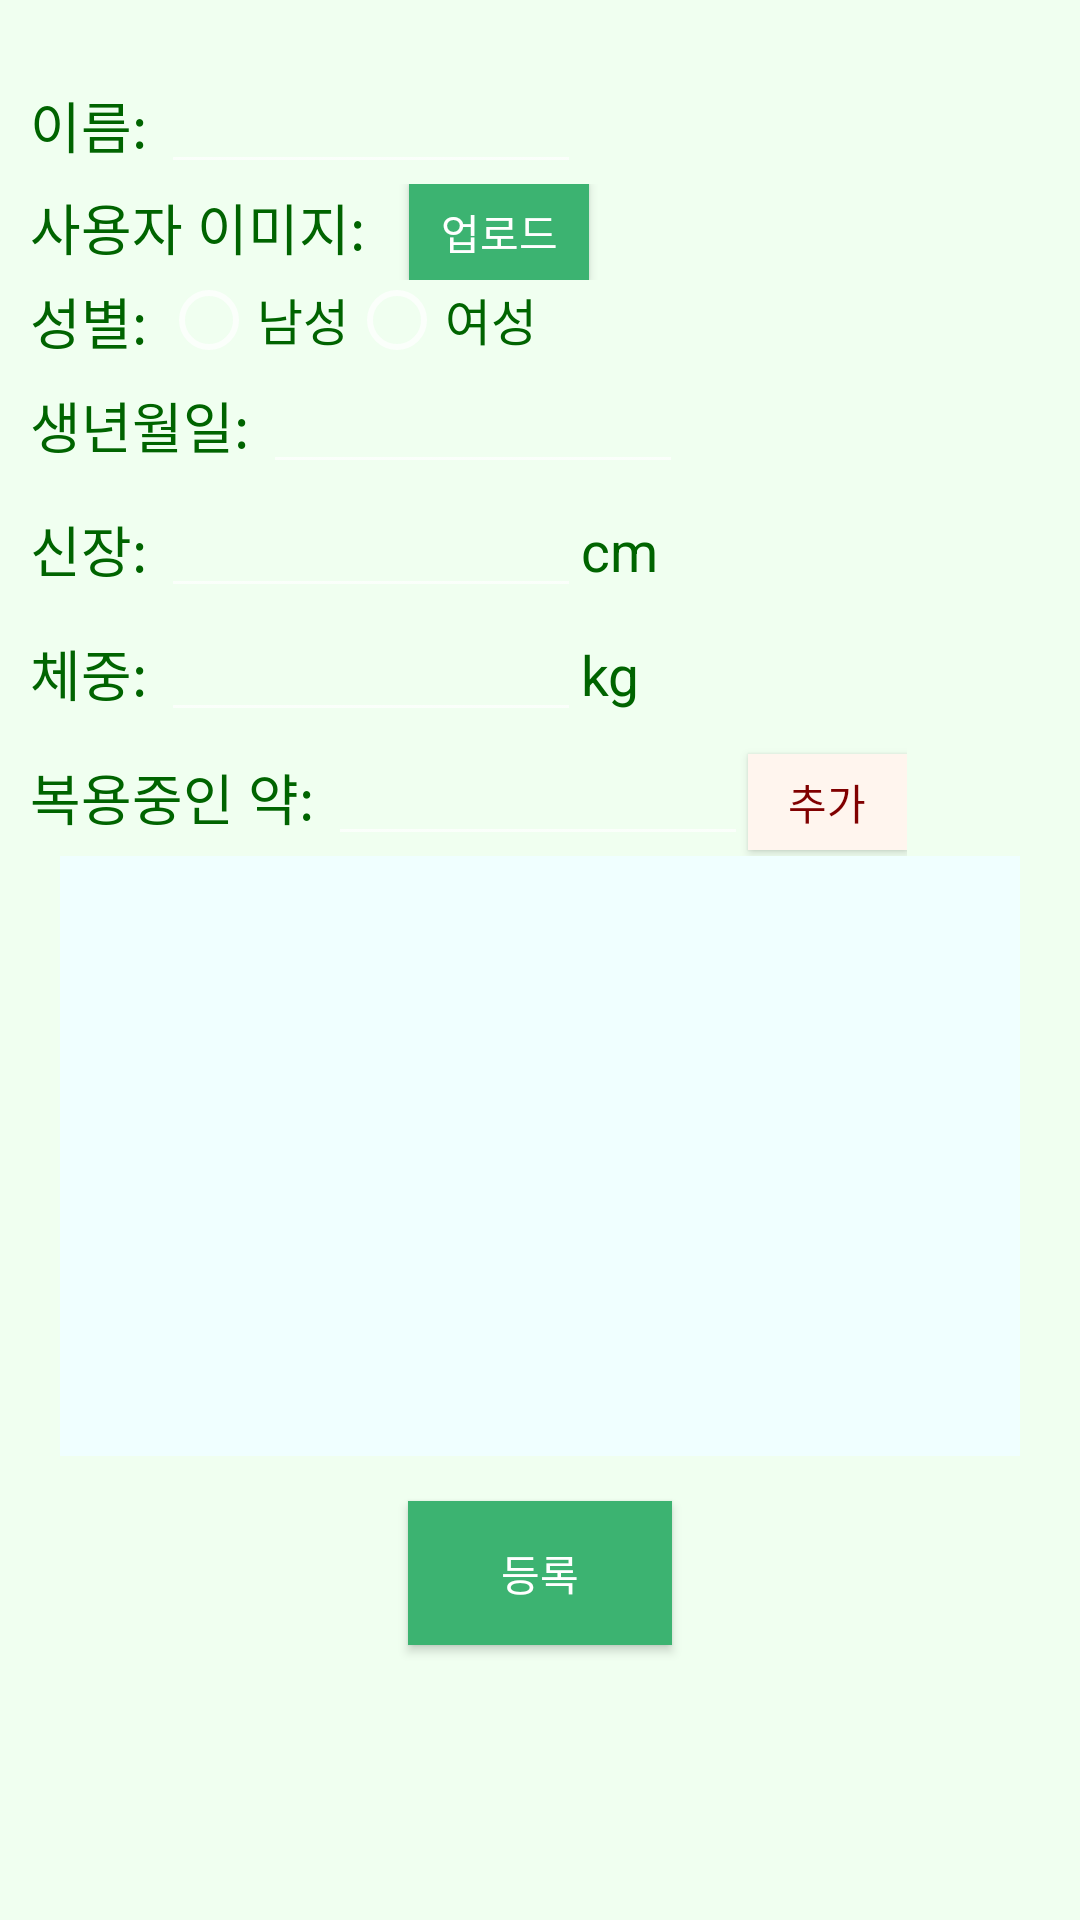

Write the Android layout XML for this screen, with the resource values it uses.
<!-- AndroidManifest.xml: application theme Theme.AppCompat -->
<!-- res/layout/register_user.xml -->
<?xml version="1.0" encoding="utf-8"?>
<LinearLayout
    xmlns:android="http://schemas.android.com/apk/res/android"
    xmlns:tools="http://schemas.android.com/tools"
    android:layout_width="match_parent"
    android:layout_height="match_parent"
    android:orientation="vertical"
    android:background="#F0FFF0"
    android:textColor="#000000"
    tools:context=".RegisActivity">

        <LinearLayout
            android:layout_width="wrap_content"
            android:layout_height="wrap_content"
            android:layout_marginHorizontal="10dp"
            android:layout_marginTop="20dp"
            android:orientation="horizontal">
            <TextView
                android:id="@+id/name"
                android:layout_width="wrap_content"
                android:layout_height="wrap_content"
                android:textSize="55px"
                android:text="이름: "
                android:textColor="#006400"/>

            <EditText
                android:id="@+id/username"
                android:layout_width="140dp"
                android:layout_height="wrap_content"
                android:textColor="#000000"/>
        </LinearLayout>
    <LinearLayout
        android:layout_width="wrap_content"
        android:layout_height="wrap_content"
        android:layout_marginHorizontal="10dp"
        android:orientation="horizontal">
        <TextView
            android:id="@+id/user_image"
            android:layout_width="wrap_content"
            android:layout_height="wrap_content"
            android:textSize="55px"
            android:textColor="#006400"
            android:text="사용자 이미지: " />
       <Button
           android:id="@+id/upload_btn"
           android:layout_width="60dp"
           android:layout_height="32dp"
           android:layout_marginHorizontal="10dp"
           android:background="#3CB371"
           android:text="업로드"
           android:textColor="#FFFFFF"
           />
        <TextView
            android:id="@+id/btn_result"
            android:layout_width="wrap_content"
            android:layout_height="wrap_content"
            android:textColor="#006400"
            />
    </LinearLayout>

        <LinearLayout
            android:layout_width="wrap_content"
            android:layout_height="wrap_content"
            android:layout_marginHorizontal="10dp"
            android:orientation="horizontal">
            <TextView
                android:id="@+id/sex"
                android:layout_width="wrap_content"
                android:layout_height="wrap_content"
                android:textSize="55px"
                android:textColor="#006400"
                android:text="성별: " />

            <RadioGroup
                android:id="@+id/gender"
                android:layout_width="match_parent"
                android:layout_height="match_parent"
                android:orientation="horizontal">

                <RadioButton
                    android:id="@+id/male"
                    android:layout_width="0dp"
                    android:layout_height="wrap_content"
                    android:layout_weight="1"
                    android:text="남성"
                    android:textColor="#006400"
                    android:textSize="50px" />

                <RadioButton
                    android:id="@+id/female"
                    android:layout_width="0dp"
                    android:layout_height="wrap_content"
                    android:layout_weight="1"
                    android:text="여성"
                    android:textColor="#006400"
                    android:textSize="50px" />
            </RadioGroup>
        </LinearLayout>

        <LinearLayout
            android:layout_width="wrap_content"
            android:layout_height="wrap_content"
            android:layout_marginHorizontal="10dp"
            android:orientation="horizontal">
            <TextView
                android:id="@+id/birth"
                android:layout_width="wrap_content"
                android:layout_height="wrap_content"
                android:textSize="55px"
                android:textColor="#006400"
                android:text="생년월일: " />
            <EditText
                android:id="@+id/user_birth"
                android:layout_width="140dp"
                android:layout_height="wrap_content"
                android:textColor="#000000"/>
        </LinearLayout>

        <LinearLayout
            android:layout_width="wrap_content"
            android:layout_height="wrap_content"
            android:layout_marginHorizontal="10dp"
            android:orientation="horizontal">
            <TextView
                android:id="@+id/height"
                android:layout_width="wrap_content"
                android:layout_height="wrap_content"
                android:textSize="55px"
                android:textColor="#006400"
                android:text="신장: " />
            <EditText
                android:id="@+id/user_height"
                android:layout_width="140dp"
                android:layout_height="wrap_content"
                android:textColor="#000000"/>
            <TextView
                android:id="@+id/cm"
                android:layout_width="wrap_content"
                android:layout_height="wrap_content"
                android:textSize="55px"
                android:textColor="#006400"
                android:text="cm" />
        </LinearLayout>

        <LinearLayout
            android:layout_width="wrap_content"
            android:layout_height="wrap_content"
            android:layout_marginHorizontal="10dp"
            android:orientation="horizontal">
            <TextView
                android:id="@+id/weight"
                android:layout_width="wrap_content"
                android:layout_height="wrap_content"
                android:textColor="#006400"
                android:textSize="55px"
                android:text="체중: " />
            <EditText
                android:layout_width="140dp"
                android:id="@+id/user_weight"
                android:layout_height="wrap_content"
                android:textColor="#000000"/>
            <TextView
                android:id="@+id/kg"
                android:layout_width="wrap_content"
                android:layout_height="wrap_content"
                android:textSize="55px"
                android:textColor="#006400"
                android:text="kg" />
        </LinearLayout>

        <LinearLayout
            android:layout_width="wrap_content"
            android:layout_height="wrap_content"
            android:layout_marginHorizontal="10dp"
            android:orientation="horizontal">
            <TextView
                android:id="@+id/pills"
                android:layout_width="wrap_content"
                android:layout_height="wrap_content"
                android:textSize="55px"
                android:textColor="#006400"
                android:text="복용중인 약: " />
            <EditText
                android:id="@+id/user_pill"
                android:layout_width="140dp"
                android:layout_height="wrap_content"
                android:textColor="#000000"/>

            <Button
                android:id="@+id/add"
                android:layout_width="53dp"
                android:layout_height="32dp"
                android:background="#FFF5EE"
                android:text="추가"
                android:textColor="#800000" />
        </LinearLayout>
        <ListView
            android:id="@+id/pill_list"
            android:layout_width="match_parent"
            android:layout_height="200dp"
            android:layout_marginHorizontal="20dp"
            android:background="#F0FFFF" />
        <Button
            android:layout_marginTop="15dp"
            android:id="@+id/submit_user"
            android:layout_width="wrap_content"
            android:layout_height="wrap_content"
            android:layout_gravity="center"
            android:background="#3CB371"
            android:text="등록"
            android:textColor="#FFFFFF" />
</LinearLayout>
<!-- resources referenced by this layout -->
<resources>

</resources>
